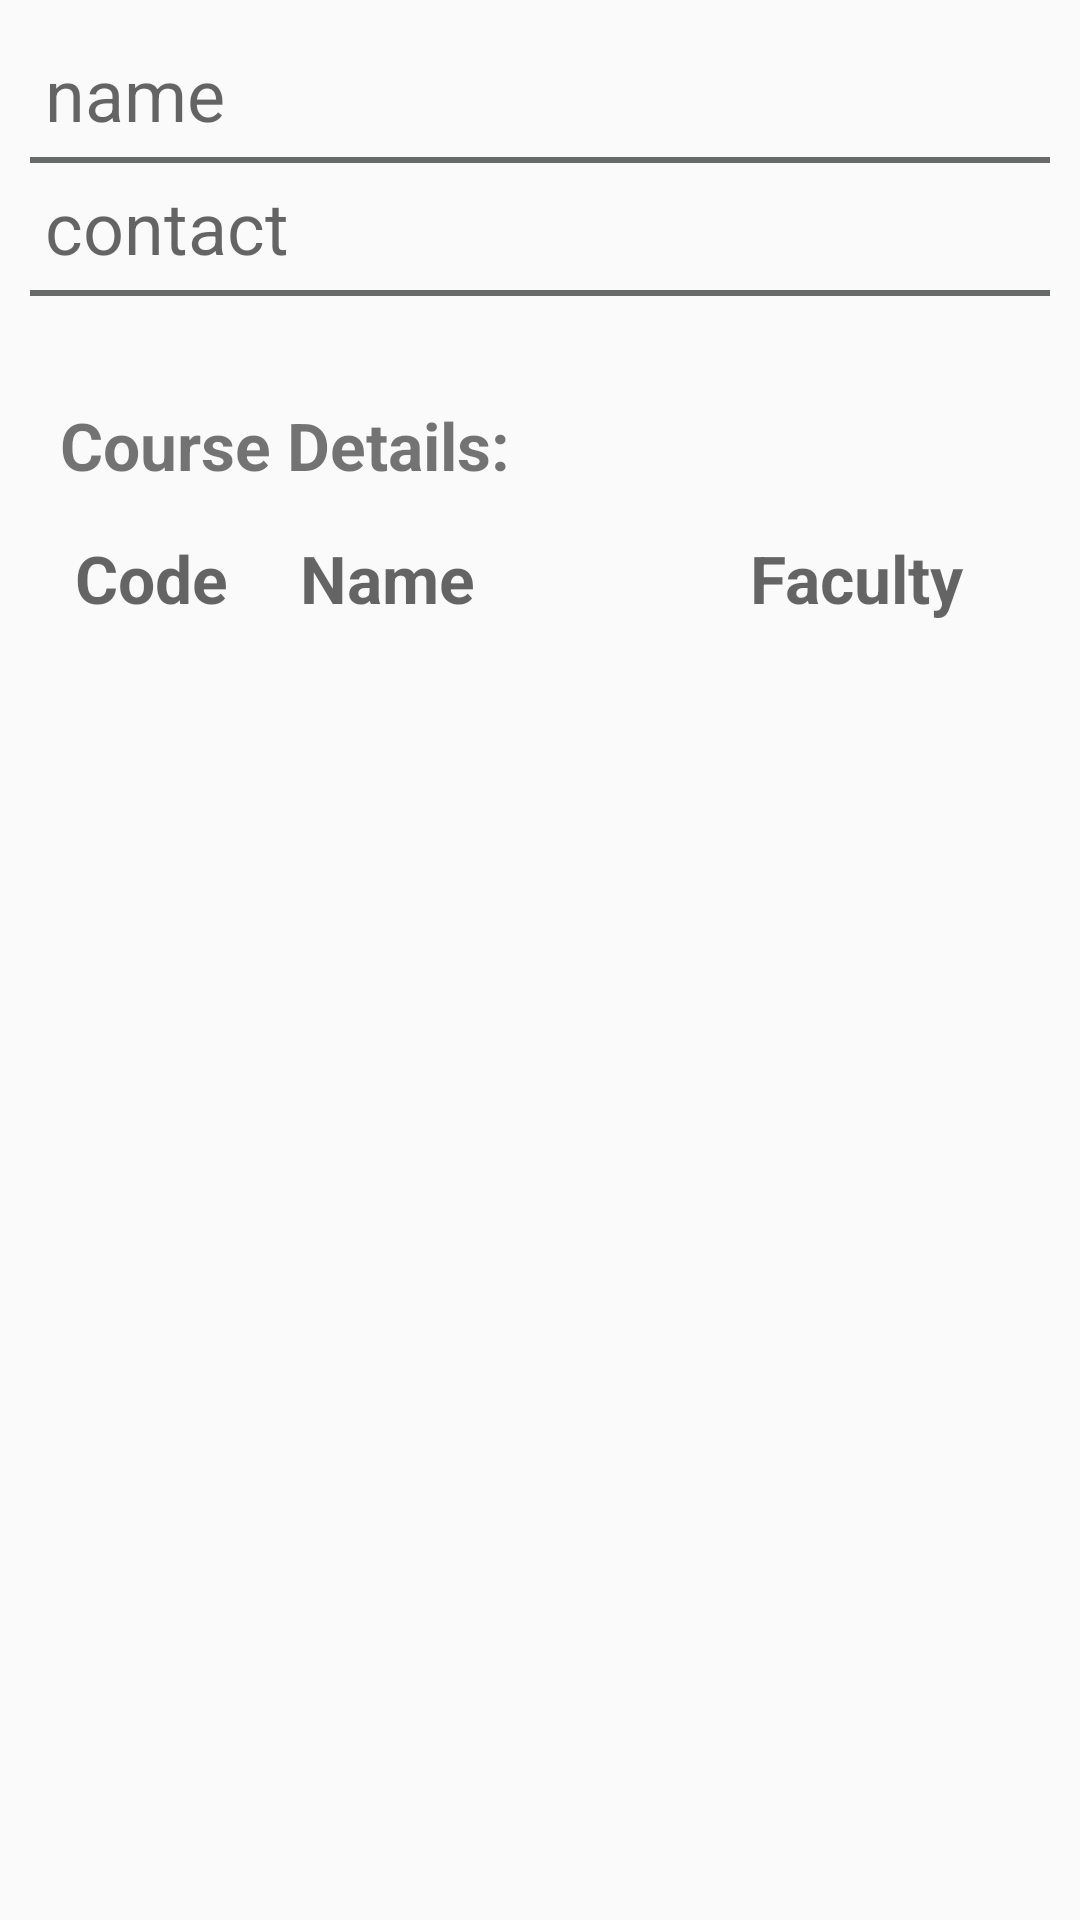

The Android layout XML behind this screen, and the referenced resources:
<!-- AndroidManifest.xml: application theme AppTheme -->
<!-- res/layout/user_fragment_home.xml -->
<?xml version="1.0" encoding="utf-8"?>
<FrameLayout xmlns:android="http://schemas.android.com/apk/res/android"
    xmlns:tools="http://schemas.android.com/tools"
    android:layout_width="match_parent"
    android:layout_height="match_parent"
    tools:context=".UserUi.homeFragment">
<RelativeLayout
    android:layout_width="match_parent"
    android:layout_height="wrap_content"
    android:layout_margin="10dp">

    <TextView
        android:layout_width="match_parent"
        android:layout_height="wrap_content"
        android:hint="name"
        android:textSize="24sp"
        android:id="@+id/nameEditText"
       android:layout_marginTop="5dp"
        android:layout_marginLeft="5dp"
        />
    <View
        android:layout_width="match_parent"
        android:layout_height="2dp"
        android:background="#686A6A"
        android:layout_below="@+id/nameEditText"
        android:layout_marginTop="5dp"
        android:id="@+id/d"
        />
    <TextView
        android:layout_width="match_parent"
        android:layout_height="wrap_content"
        android:hint="contact"
        android:textSize="24sp"
        android:id="@+id/contactEditText"
        android:layout_below="@+id/d"
        android:layout_marginTop="5dp"
        android:layout_marginLeft="5dp"
        />

    <View
        android:layout_width="match_parent"
        android:layout_height="2dp"
        android:background="#686A6A"
        android:layout_below="@+id/contactEditText"
        android:layout_marginTop="5dp"
        android:id="@+id/divider"
        android:layout_marginBottom="25dp"
        />

    <TextView
        android:layout_width="wrap_content"
        android:layout_height="wrap_content"
        android:id="@+id/course"
        android:layout_below="@+id/divider"
        android:text="Course Details:"
        android:textSize="22sp"
        android:textStyle="bold"
        android:layout_margin="10dp"
        />
    <TextView
        android:layout_width="70dp"
        android:layout_height="wrap_content"
        android:hint="Code"
        android:textStyle="bold"
        android:textSize="22sp"
        android:id="@+id/courseCode"
        android:layout_below="@+id/course"
        android:layout_marginTop="5dp"
        android:layout_marginLeft="15dp"
        />

    <TextView
        android:layout_width="100dp"
        android:layout_height="wrap_content"
        android:hint="Name"
        android:textSize="22sp"
        android:id="@+id/courseName"
        android:layout_below="@+id/course"
        android:layout_toEndOf="@+id/courseCode"
        android:layout_marginTop="5dp"
        android:layout_marginLeft="5dp"
        android:textStyle="bold"
        android:layout_toRightOf="@+id/courseCode" />
    <TextView
        android:layout_width="100dp"
        android:layout_height="wrap_content"
        android:hint="Faculty"
        android:textSize="22sp"
        android:id="@+id/faculty"
        android:layout_below="@+id/course"
        android:layout_toEndOf="@+id/courseName"
        android:layout_marginTop="5dp"
        android:layout_marginLeft="50dp"
        android:textStyle="bold"
        android:layout_toRightOf="@+id/courseName" />
<ScrollView
    android:layout_below="@+id/faculty"
    android:layout_margin="10dp"
    android:scrollbarSize="@dimen/activity_horizontal_margin"
    android:fadeScrollbars="false"
    android:layout_width="match_parent"
    android:layout_height="wrap_content">
    <androidx.recyclerview.widget.RecyclerView
        android:layout_width="match_parent"
        android:layout_height="wrap_content"
        android:layout_below="@+id/courseName"
        android:layout_marginTop="30dp"
        android:id="@+id/studentDataRv"
        tools:listitem="@layout/user_home_fragment_list_row"
        />
</ScrollView>
</RelativeLayout>

</FrameLayout>
<!-- res/layout/user_home_fragment_list_row.xml (included above) -->
<?xml version="1.0" encoding="utf-8"?>
<LinearLayout
    xmlns:android="http://schemas.android.com/apk/res/android"
    android:layout_width="match_parent"
    android:layout_height="wrap_content"
    android:layout_margin="5dp">
    <TextView
        android:layout_width="wrap_content"
        android:layout_height="wrap_content"
        android:hint="3IT43"
        android:textSize="20sp"
        android:layout_margin="10dp"
        android:id="@+id/codeT"
        />


    <TextView
        android:layout_width="120dp"
        android:layout_height="wrap_content"
        android:hint="Data Structures"
        android:textSize="20sp"
        android:layout_marginTop="10dp"
        android:id="@+id/nameT"
        android:layout_marginLeft="10dp"
        android:text="Data Structures"
        />

    <TextView
        android:layout_width="wrap_content"
        android:layout_height="wrap_content"
        android:hint="Faculty"
        android:textSize="20sp"
        android:layout_marginTop="10dp"
        android:layout_marginLeft="20dp"
        android:id="@+id/facultyT"
        android:text="AoukshanaChaphekar"
        />
</LinearLayout>
<!-- resources referenced by this layout -->
<resources>
  <style name="AppTheme" parent="Theme.AppCompat.Light.DarkActionBar">
          
          <item name="colorPrimary">#010002</item>
          <item name="colorPrimaryDark">@color/colorPrimaryDark</item>
          <item name="colorAccent">@color/colorAccent</item>
          <item name="android:statusBarColor" tools:targetApi="lollipop">@color/black</item>
          </style>
  <color name="colorPrimaryDark">#3700B3</color>
  <color name="colorAccent">#03DAC5</color>
  <color name="black">#080E0E</color>
</resources>
